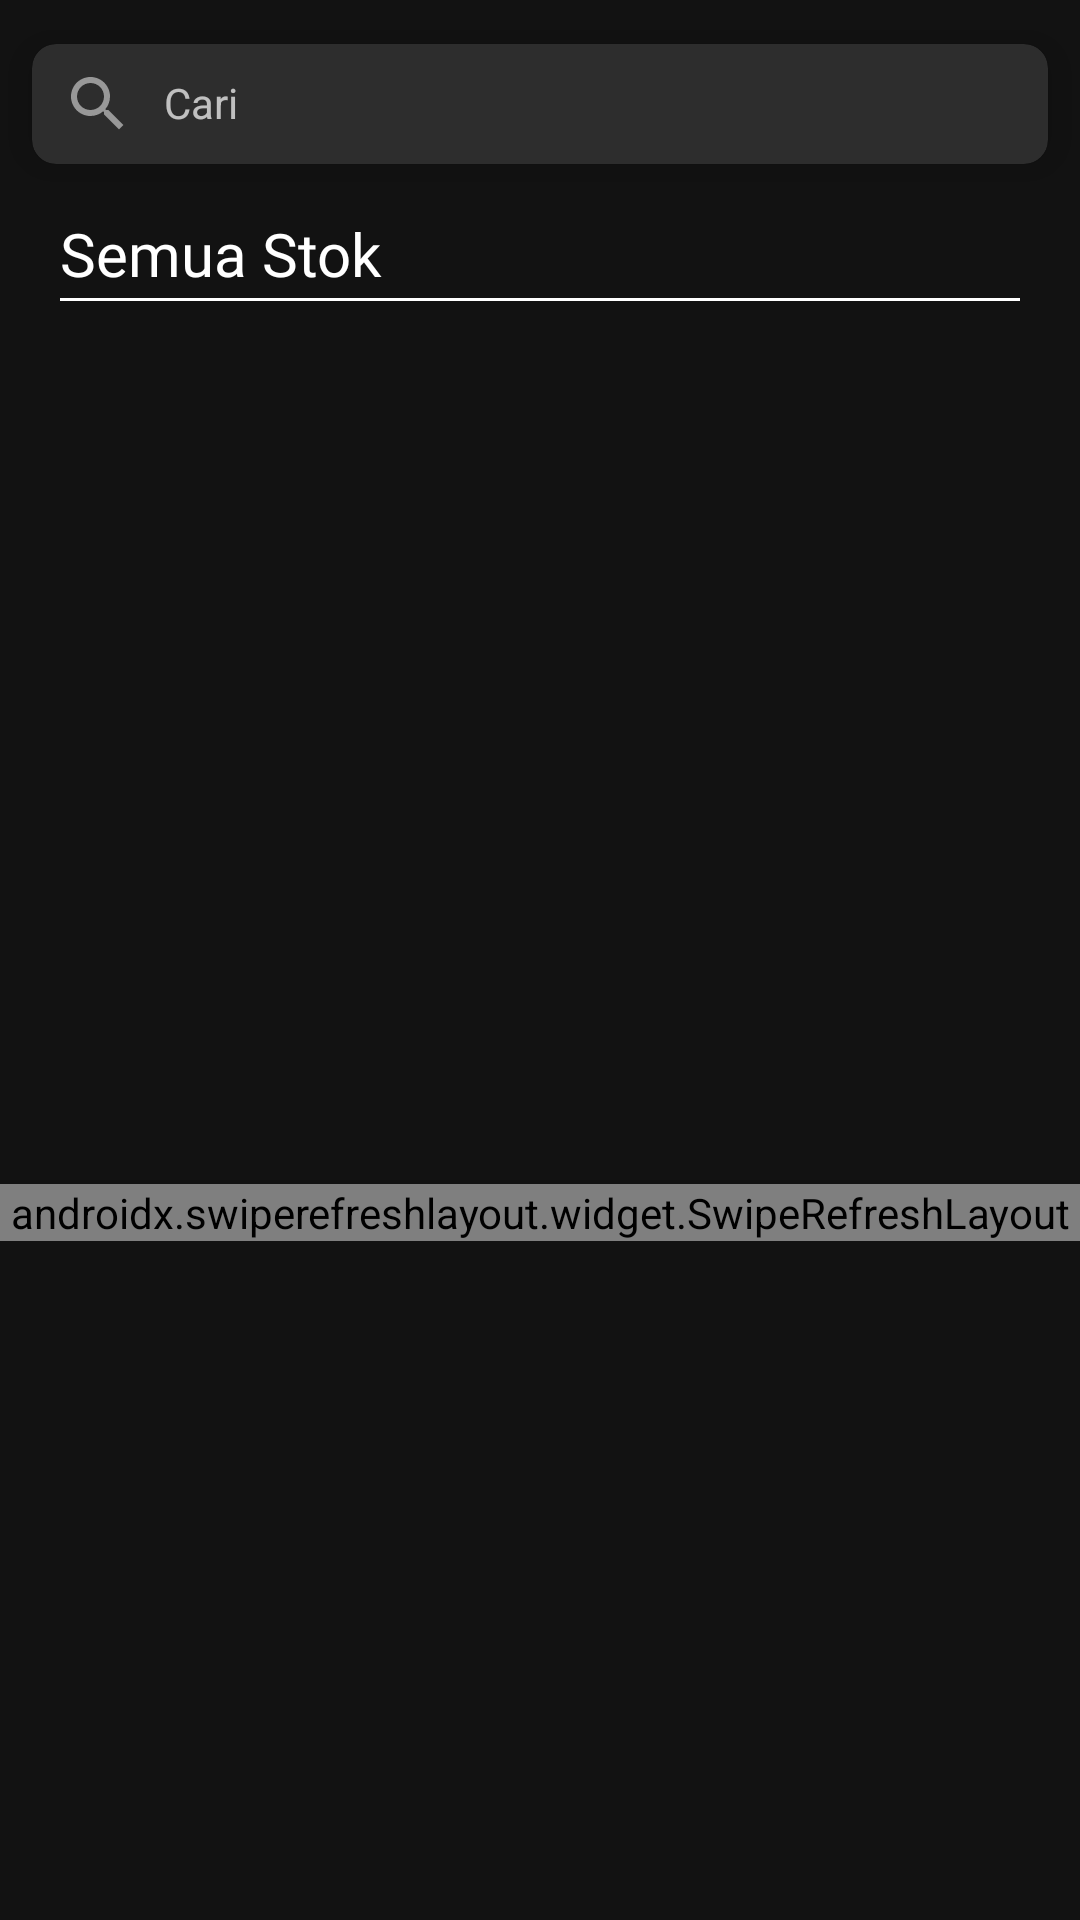

Write the Android layout XML for this screen, with the resource values it uses.
<!-- AndroidManifest.xml: application theme Theme.StockWise -->
<!-- res/layout/fragment_admin_stock.xml -->
<?xml version="1.0" encoding="utf-8"?>
<androidx.constraintlayout.widget.ConstraintLayout xmlns:android="http://schemas.android.com/apk/res/android"
    xmlns:tools="http://schemas.android.com/tools"
    android:layout_width="match_parent"
    android:layout_height="match_parent"
    xmlns:app="http://schemas.android.com/apk/res-auto"
    android:id="@+id/consrv"
    android:paddingBottom="40dp"
    tools:context=".AdminStockFragment">

    <com.google.android.material.card.MaterialCardView
        android:id="@+id/mcvrv"
        android:layout_width="0dp"
        android:layout_height="wrap_content"
        app:cardCornerRadius="8dp"
        app:cardElevation="8dp"
        app:cardUseCompatPadding="true"
        app:layout_constraintEnd_toEndOf="parent"
        app:layout_constraintHorizontal_bias="0.5"
        app:layout_constraintStart_toStartOf="parent"
        app:layout_constraintTop_toTopOf="parent">

        <LinearLayout
            android:id="@+id/llsearch"
            android:layout_width="match_parent"
            android:layout_height="40dp"
            android:background="@drawable/bg_searchview">
            <ImageView
                android:layout_width="wrap_content"
                android:layout_height="match_parent"
                android:src="@drawable/baseline_search_24"
                android:layout_marginStart="10dp"/>
            <TextView
                android:layout_width="wrap_content"
                android:layout_height="match_parent"
                android:text="Cari"
                android:layout_marginTop="10dp"
                android:layout_marginStart="10dp"/>

        </LinearLayout>

    </com.google.android.material.card.MaterialCardView>

    <TextView
        android:id="@+id/tvstok"
        android:layout_width="wrap_content"
        android:layout_height="wrap_content"
        android:text="Semua Stok"
        android:fontFamily="@font/inter_bold"
        android:textSize="20sp"
        android:textColor="@color/white"
        app:layout_constraintBottom_toTopOf="@id/divider"
        app:layout_constraintLeft_toLeftOf="parent"
        app:layout_constraintTop_toBottomOf="@id/mcvrv"
        android:layout_marginStart="20dp"/>

    <ImageView
        android:id="@+id/addstock"
        android:layout_width="40dp"
        android:layout_height="40dp"
        android:src="@drawable/baseline_add_24"
        app:layout_constraintTop_toBottomOf="@+id/mcvrv"
        app:layout_constraintBottom_toTopOf="@id/divider"
        app:layout_constraintLeft_toRightOf="@id/tvstok"
        app:layout_constraintRight_toRightOf="parent"
        android:layout_marginStart="180dp"
        />

    <View
        android:id="@+id/divider"
        android:layout_width="match_parent"
        android:layout_height="1dp"
        android:layout_marginTop="30dp"
        android:background="@color/white"
        android:layout_marginRight="20dp"
        android:layout_marginLeft="20dp"
        app:layout_constraintTop_toBottomOf="@id/mcvrv"
        />

    <androidx.swiperefreshlayout.widget.SwipeRefreshLayout
        android:id="@+id/refreshstock"
        android:layout_width="match_parent"
        android:layout_height="wrap_content"
        android:layout_marginTop="110dp"
        app:layout_constraintBottom_toBottomOf="@+id/consrv"
        app:layout_constraintLeft_toLeftOf="parent"
        app:layout_constraintRight_toRightOf="parent"
        app:layout_constraintTop_toBottomOf="@id/tvstok">

        <androidx.recyclerview.widget.RecyclerView
            android:id="@+id/rvItemStock"
            android:layout_width="match_parent"
            android:layout_height="match_parent"
            android:layout_margin="5dp"
            android:clipToPadding="false"
            android:paddingBottom="115dp"
            app:layout_constraintBottom_toBottomOf="@id/consrv"
            app:layout_constraintLeft_toLeftOf="parent"
            app:layout_constraintRight_toRightOf="parent"
            app:layout_constraintTop_toBottomOf="@id/divider"
            />


    </androidx.swiperefreshlayout.widget.SwipeRefreshLayout>



</androidx.constraintlayout.widget.ConstraintLayout>
<!-- resources referenced by this layout -->
<resources>
  <color name="white">#FFFFFFFF</color>
  <!-- drawable baseline_search_24 (drawable) -->
  <vector android:height="24dp" android:tint="#989898"
      android:viewportHeight="24" android:viewportWidth="24"
      android:width="24dp" xmlns:android="http://schemas.android.com/apk/res/android">
      <path android:fillColor="@android:color/white" android:pathData="M15.5,14h-0.79l-0.28,-0.27C15.41,12.59 16,11.11 16,9.5 16,5.91 13.09,3 9.5,3S3,5.91 3,9.5 5.91,16 9.5,16c1.61,0 3.09,-0.59 4.23,-1.57l0.27,0.28v0.79l5,4.99L20.49,19l-4.99,-5zM9.5,14C7.01,14 5,11.99 5,9.5S7.01,5 9.5,5 14,7.01 14,9.5 11.99,14 9.5,14z"/>
  </vector>
  <style name="Theme.StockWise" parent="Base.Theme.StockWise" />
  <style name="Base.Theme.StockWise" parent="Theme.MaterialComponents.NoActionBar">
          
          
      </style>
</resources>
